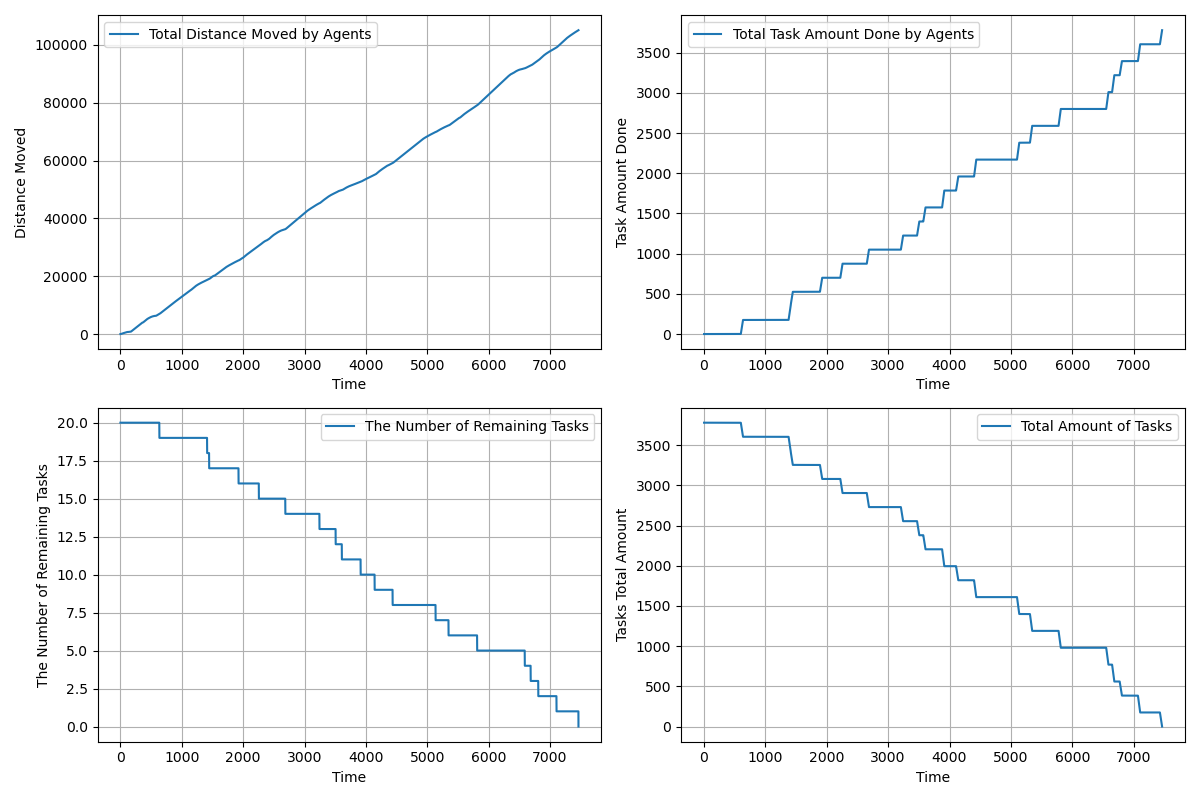

Data behind this chart, as committed beside it:
time, agents_total_distance_moved, agents_total_task_amount_done, completed_tasks, remaining_tasks, tasks_total_amount_left
1.0, 1, 0.0, 0, 20, 3780
2.0, 1.482, 0.0, 0, 20, 3780
3.0, 2.408, 0.0, 0, 20, 3780
4.0, 3.782, 0.0, 0, 20, 3780
5.0, 5.604, 0.0, 0, 20, 3780
6.0, 7.876, 0.0, 0, 20, 3780
7.0, 10.6, 0.0, 0, 20, 3780
8.0, 13.77, 0.0, 0, 20, 3780
9.0, 17.39, 0.0, 0, 20, 3780
10.0, 21.46, 0.0, 0, 20, 3780
11.0, 25.98, 0.0, 0, 20, 3780
12.0, 30.94, 0.0, 0, 20, 3780
13.0, 36.36, 0.0, 0, 20, 3780
14.0, 42.23, 0.0, 0, 20, 3780
15.0, 48.55, 0.0, 0, 20, 3780
16.0, 55.32, 0.0, 0, 20, 3780
17.0, 62.54, 0.0, 0, 20, 3780
18.0, 70.21, 0.0, 0, 20, 3780
19.0, 77.42, 0.0, 0, 20, 3780
20.0, 85.04, 0.0, 0, 20, 3780
21.0, 93.04, 0.0, 0, 20, 3780
22.0, 101, 0.0, 0, 20, 3780
23.0, 109, 0.0, 0, 20, 3780
24.0, 117, 0.0, 0, 20, 3780
25.0, 125, 0.0, 0, 20, 3780
26.0, 133, 0.0, 0, 20, 3780
27.0, 141, 0.0, 0, 20, 3780
28.0, 148.9, 0.0, 0, 20, 3780
29.0, 156.8, 0.0, 0, 20, 3780
30.0, 163.8, 0.0, 0, 20, 3780
31.0, 170.8, 0.0, 0, 20, 3780
32.0, 177.8, 0.0, 0, 20, 3780
33.0, 184.8, 0.0, 0, 20, 3780
34.0, 191.8, 0.0, 0, 20, 3780
35.0, 198.8, 0.0, 0, 20, 3780
36.0, 205.8, 0.0, 0, 20, 3780
37.0, 212.8, 0.0, 0, 20, 3780
38.0, 219.8, 0.0, 0, 20, 3780
39.0, 226.8, 0.0, 0, 20, 3780
40.0, 233.8, 0.0, 0, 20, 3780
41.0, 240.8, 0.0, 0, 20, 3780
42.0, 247.8, 0.0, 0, 20, 3780
43.0, 254.8, 0.0, 0, 20, 3780
44.0, 261.8, 0.0, 0, 20, 3780
45.0, 268.8, 0.0, 0, 20, 3780
46.0, 275.8, 0.0, 0, 20, 3780
47.0, 282.8, 0.0, 0, 20, 3780
48.0, 289.8, 0.0, 0, 20, 3780
49.0, 296.8, 0.0, 0, 20, 3780
50.0, 303.8, 0.0, 0, 20, 3780
51.0, 310.8, 0.0, 0, 20, 3780
52.0, 317.8, 0.0, 0, 20, 3780
53.0, 324.8, 0.0, 0, 20, 3780
54.0, 331.8, 0.0, 0, 20, 3780
55.0, 338.8, 0.0, 0, 20, 3780
56.0, 345.8, 0.0, 0, 20, 3780
57.0, 352.8, 0.0, 0, 20, 3780
58.0, 359.8, 0.0, 0, 20, 3780
59.0, 366.8, 0.0, 0, 20, 3780
60.0, 373.8, 0.0, 0, 20, 3780
... 7,403 more rows
